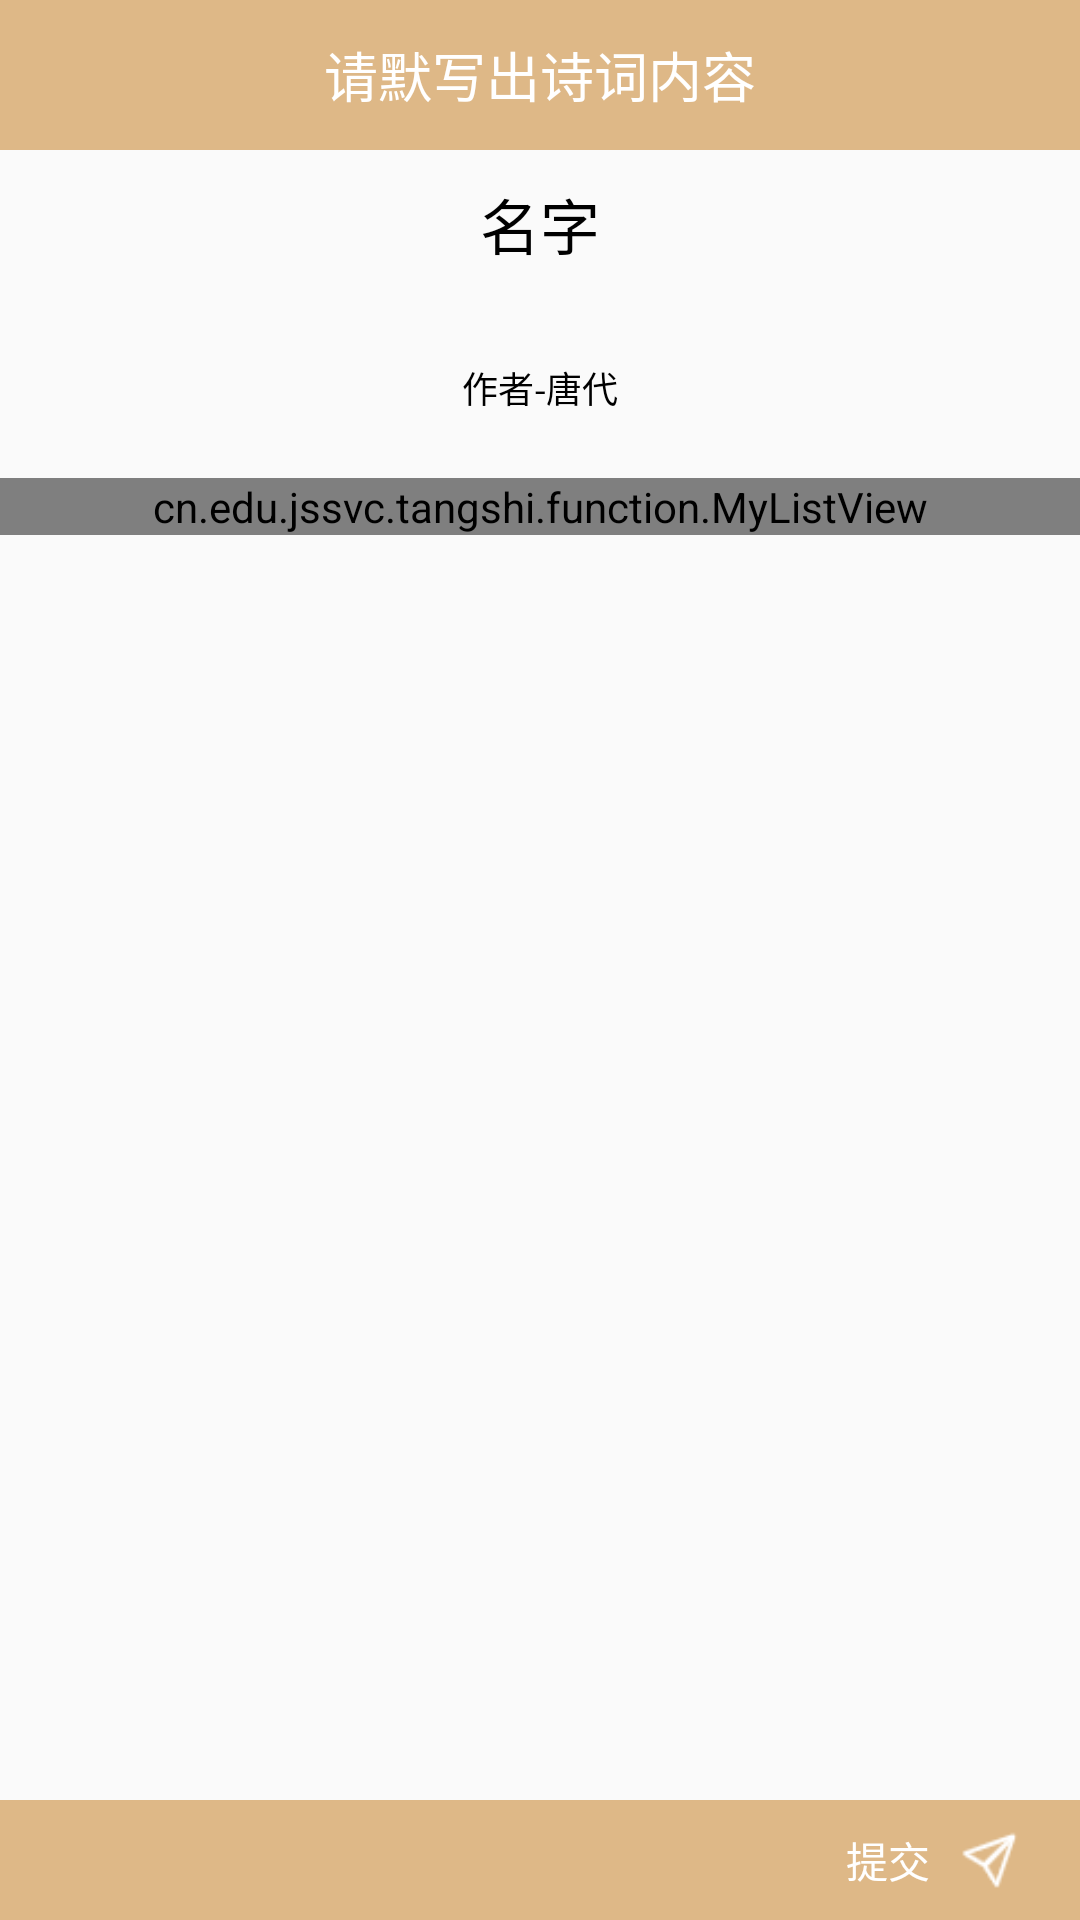

Produce the Android XML layout that renders to this screen, including the resource entries it uses.
<!-- AndroidManifest.xml: application theme AppTheme -->
<!-- res/layout/activity_moxie.xml -->
<?xml version="1.0" encoding="utf-8"?>
<LinearLayout
    xmlns:android="http://schemas.android.com/apk/res/android"
    android:layout_width="match_parent"
    android:layout_height="match_parent"
    android:orientation="vertical"
    android:background="@drawable/backgorund_3">

    <LinearLayout
        android:layout_width="match_parent"
        android:layout_height="50dp"
        android:background="#DEB887">

        <ImageView
            android:id="@+id/moxieActivity_back"
            android:layout_width="40dp"
            android:layout_height="40dp"
            android:layout_marginTop="5dp"
            android:layout_marginLeft="5dp"
            android:src="@drawable/back"/>

        <TextView
            android:layout_width="match_parent"
            android:layout_height="match_parent"
            android:textSize="18dp"
            android:textColor="#ffffff"
            android:gravity="center"
            android:paddingRight="45dp"
            android:text="请默写出诗词内容"/>

    </LinearLayout>

    <ScrollView
        android:layout_width="match_parent"
        android:layout_height="0dp"
        android:layout_weight="1"
        android:scrollbars="none">

        <LinearLayout
            android:layout_width="match_parent"
            android:layout_height="match_parent"
            android:orientation="vertical">

            <TextView
                android:id="@+id/moxieActivity_title"
                android:layout_width="match_parent"
                android:layout_height="wrap_content"
                android:paddingTop="10dp"
                android:paddingBottom="10dp"
                android:paddingLeft="10dp"
                android:paddingRight="10dp"
                android:gravity="center"
                android:textColor="#000000"
                android:textSize="20dp"
                android:text="名字"/>

            <TextView
                android:id="@+id/moxieActivity_name"
                android:layout_width="match_parent"
                android:layout_height="60dp"
                android:gravity="center"
                android:textColor="#000000"
                android:textSize="12dp"
                android:text="作者-唐代"/>

            <cn.edu.jssvc.tangshi.function.MyListView
                android:id="@+id/moxieActivity_MyListView"
                android:layout_width="match_parent"
                android:layout_height="match_parent"
                android:divider="@null"/>

        </LinearLayout>

    </ScrollView>

    <LinearLayout
        android:layout_width="match_parent"
        android:layout_height="40dp"
        android:orientation="horizontal"
        android:background="#DEB887">

        <LinearLayout
            android:layout_width="0dp"
            android:layout_weight="1"
            android:layout_height="match_parent"
            android:orientation="horizontal"
            android:paddingLeft="10dp">

        </LinearLayout>

        <LinearLayout
            android:layout_width="0dp"
            android:layout_weight="1"
            android:layout_height="match_parent"
            android:orientation="horizontal"
            android:paddingRight="10dp">

            <TextView
                android:layout_width="0dp"
                android:layout_weight="1"
                android:layout_height="match_parent"
                android:gravity="center|right"
                android:textSize="14dp"
                android:textColor="#ffffff"
                android:text="提交"/>

            <ImageView
                android:id="@+id/moxieActivity_moxie"
                android:layout_width="40dp"
                android:layout_height="match_parent"
                android:src="@drawable/tijiao"
                android:padding="8dp"/>

        </LinearLayout>

    </LinearLayout>

</LinearLayout>
<!-- resources referenced by this layout -->
<resources>
  <!-- drawable tijiao: png bitmap (drawable, 773 bytes) -->
  <style name="AppTheme" parent="Theme.AppCompat.Light.NoActionBar">
          
          <item name="colorPrimary">@color/colorPrimary</item>
          <item name="colorPrimaryDark">@color/colorPrimaryDark</item>
          <item name="colorAccent">@color/colorAccent</item>
      </style>
  <color name="colorPrimary">#DEB887</color>
  <color name="colorPrimaryDark">#DEB887</color>
  <color name="colorAccent">#D81B60</color>
</resources>
